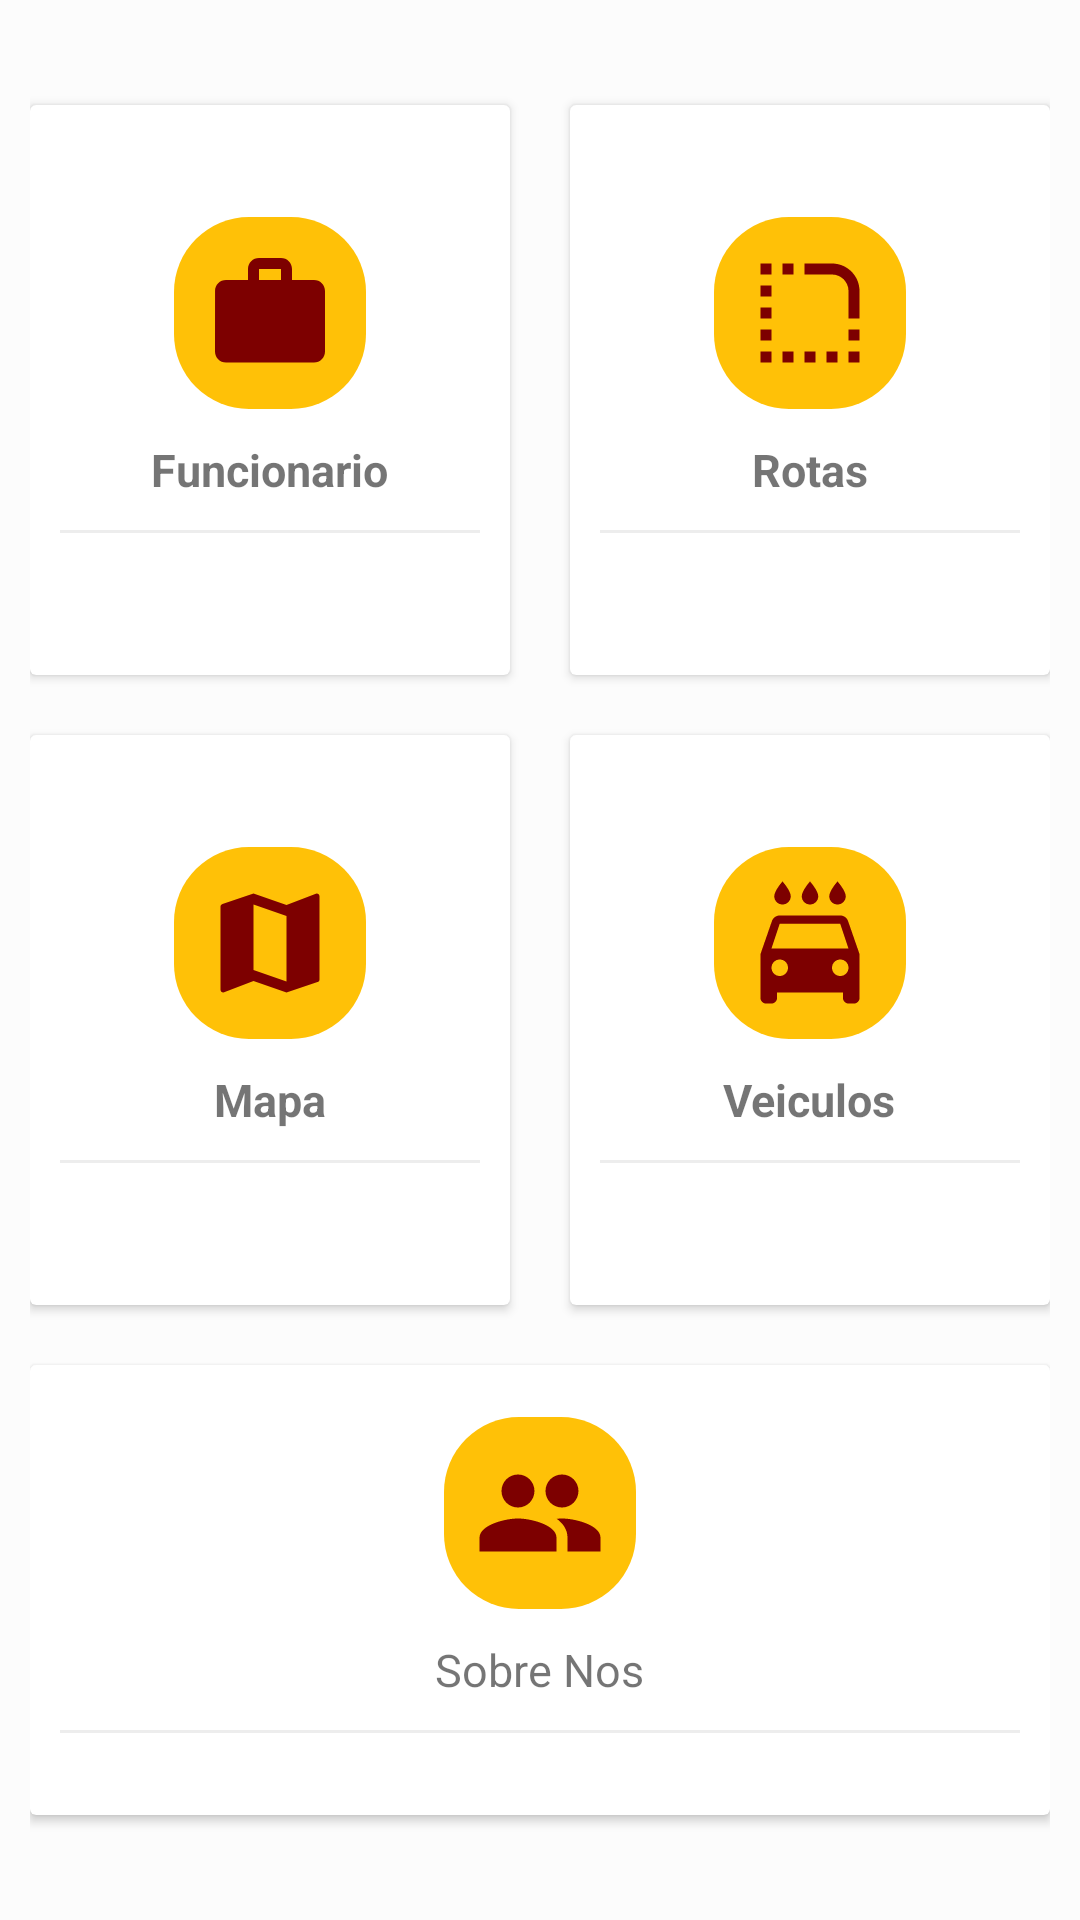

The Android layout XML behind this screen, and the referenced resources:
<!-- AndroidManifest.xml: application theme AppTheme -->
<!-- res/layout/fragment_home.xml -->
<?xml version="1.0" encoding="utf-8"?>
<LinearLayout
    xmlns:android="http://schemas.android.com/apk/res/android"
    xmlns:app="http://schemas.android.com/apk/res-auto"
    xmlns:tools="http://schemas.android.com/tools"
    android:layout_width="match_parent"
    android:layout_height="match_parent"
    android:orientation="vertical"
    android:padding="10dp"
    android:background="#fcfcfc"
    android:gravity="center"
    android:id="@+id/ll"
 >

    <LinearLayout
        android:clipToPadding="false"
        android:gravity="center"
        android:orientation="horizontal"
        android:layout_width="match_parent"
        android:layout_height="wrap_content">
        <androidx.cardview.widget.CardView
            android:foreground="?android:attr/selectableItemBackground"
            android:clickable="true"
            android:id="@+id/bankcardId"
            android:layout_width="160dp"
            android:layout_height="190dp"
            android:layout_margin="10dp">
            <LinearLayout

                android:layout_width="match_parent"
                android:layout_height="match_parent"
                android:orientation="vertical"
                android:gravity="center">
                <ImageView
                    android:id="@+id/funcionario"
                    android:layout_width="64dp"
                    android:layout_height="64dp"
                    android:background="@drawable/bg"
                    android:src="@drawable/ic_work_black_24dp"
                    android:padding="10dp"/>
                <TextView
                    android:layout_width="wrap_content"
                    android:layout_height="wrap_content"
                    android:textStyle="bold"
                    android:textSize="15dp"
                    android:layout_marginTop="10dp"
                    android:text="Funcionario"/>
                <View
                    android:layout_width="match_parent"
                    android:layout_height="1dp"
                    android:background="@color/lightgray"
                    android:layout_margin="10dp"/>

            </LinearLayout>
        </androidx.cardview.widget.CardView>
        <androidx.cardview.widget.CardView
            android:foreground="?android:attr/selectableItemBackground"
            android:clickable="true"
            android:layout_width="160dp"
            android:layout_height="190dp"
            android:layout_margin="10dp">
            <LinearLayout
                android:layout_width="match_parent"
                android:layout_height="match_parent"
                android:orientation="vertical"
                android:gravity="center">
                <ImageView
                    android:id="@+id/rota"
                    android:layout_width="64dp"
                    android:layout_height="64dp"
                    android:background="@drawable/bg"
                    android:src="@drawable/ic_rounded_corner_black_24dp"
                    android:padding="10dp"/>
                <TextView
                    android:layout_width="wrap_content"
                    android:layout_height="wrap_content"
                    android:textStyle="bold"
                    android:textSize="15dp"
                    android:layout_marginTop="10dp"
                    android:text="Rotas"/>
                <View
                    android:layout_width="match_parent"
                    android:layout_height="1dp"
                    android:background="@color/lightgray"
                    android:layout_margin="10dp"/>

            </LinearLayout>
        </androidx.cardview.widget.CardView>

    </LinearLayout>
    <LinearLayout
        android:clipToPadding="false"
        android:gravity="center"
        android:orientation="horizontal"
        android:layout_width="match_parent"
        android:layout_height="wrap_content">
        <androidx.cardview.widget.CardView
            android:foreground="?android:attr/selectableItemBackground"
            android:clickable="true"
            android:layout_width="160dp"
            android:layout_height="190dp"
            android:layout_margin="10dp">
            <LinearLayout
                android:layout_width="match_parent"
                android:layout_height="match_parent"
                android:orientation="vertical"
                android:gravity="center">
                <ImageView
                    android:id="@+id/mapa"
                    android:layout_width="64dp"
                    android:layout_height="64dp"
                    android:background="@drawable/bg"
                    android:src="@drawable/ic_map_black_24dp"
                    android:padding="10dp"/>
                <TextView
                    android:layout_width="wrap_content"
                    android:layout_height="wrap_content"
                    android:textStyle="bold"
                    android:textSize="15dp"
                    android:layout_marginTop="10dp"
                    android:text="Mapa"/>
                <View
                    android:layout_width="match_parent"
                    android:layout_height="1dp"
                    android:background="@color/lightgray"
                    android:layout_margin="10dp"/>


            </LinearLayout>
        </androidx.cardview.widget.CardView>
        <androidx.cardview.widget.CardView
            android:foreground="?android:attr/selectableItemBackground"
            android:clickable="true"
            android:layout_width="160dp"
            android:layout_height="190dp"
            android:layout_margin="10dp">

            <LinearLayout
                android:layout_width="match_parent"
                android:layout_height="match_parent"
                android:gravity="center"
                android:orientation="vertical">

                <ImageView
                    android:id="@+id/veiculo"
                    android:layout_width="64dp"
                    android:layout_height="64dp"
                    android:background="@drawable/bg"
                    android:padding="10dp"
                    android:src="@drawable/ic_local_car_wash_black_24dp" />

                <TextView
                    android:layout_width="wrap_content"
                    android:layout_height="wrap_content"
                    android:layout_marginTop="10dp"
                    android:text="Veiculos"
                    android:textSize="15dp"
                    android:textStyle="bold" />

                <View
                    android:layout_width="match_parent"
                    android:layout_height="1dp"
                    android:layout_margin="10dp"
                    android:background="@color/lightgray" />


            </LinearLayout>
        </androidx.cardview.widget.CardView>

    </LinearLayout>
    <LinearLayout
        android:clipToPadding="false"
        android:gravity="center"
        android:orientation="horizontal"
        android:layout_width="match_parent"
        android:layout_height="wrap_content">
        <androidx.cardview.widget.CardView
            android:foreground="?android:attr/selectableItemBackground"
            android:clickable="true"
            android:layout_width="340dp"
            android:layout_height="150dp"
            android:layout_margin="10dp">
            <LinearLayout

                android:layout_width="match_parent"
                android:layout_height="match_parent"
                android:orientation="vertical"
                android:gravity="center">
                <ImageView
                    android:id="@+id/sobre"
                    android:layout_width="64dp"
                    android:layout_height="64dp"
                    android:background="@drawable/bg"
                    android:src="@drawable/ic_group_black_24dp"
                    android:padding="10dp"/>

                <TextView
                    android:layout_width="wrap_content"
                    android:layout_height="wrap_content"
                    android:layout_marginTop="10dp"
                    android:text="Sobre Nos"
                    android:textSize="15dp"
                    android:textStyle="" />
                <View
                    android:layout_width="match_parent"
                    android:layout_height="1dp"
                    android:background="@color/lightgray"
                    android:layout_margin="10dp"/>

            </LinearLayout>
        </androidx.cardview.widget.CardView>


    </LinearLayout>
</LinearLayout>
<!-- resources referenced by this layout -->
<resources>
  <color name="lightgray">#ededed</color>
  <!-- drawable bg (drawable) -->
  <?xml version="1.0" encoding="utf-8"?>
  <shape xmlns:android="http://schemas.android.com/apk/res/android"
      android:shape="rectangle"
      >
      <solid
          android:color="@color/colorPrimary"
          />
      <corners android:radius="25dp" />
  
  </shape>
  <!-- drawable ic_group_black_24dp (drawable) -->
  <vector android:height="24dp" android:tint="#7D0000"
      android:viewportHeight="24.0" android:viewportWidth="24.0"
      android:width="24dp" xmlns:android="http://schemas.android.com/apk/res/android">
      <path android:fillColor="#FF000000" android:pathData="M16,11c1.66,0 2.99,-1.34 2.99,-3S17.66,5 16,5c-1.66,0 -3,1.34 -3,3s1.34,3 3,3zM8,11c1.66,0 2.99,-1.34 2.99,-3S9.66,5 8,5C6.34,5 5,6.34 5,8s1.34,3 3,3zM8,13c-2.33,0 -7,1.17 -7,3.5L1,19h14v-2.5c0,-2.33 -4.67,-3.5 -7,-3.5zM16,13c-0.29,0 -0.62,0.02 -0.97,0.05 1.16,0.84 1.97,1.97 1.97,3.45L17,19h6v-2.5c0,-2.33 -4.67,-3.5 -7,-3.5z"/>
  </vector>
  <!-- drawable ic_local_car_wash_black_24dp (drawable) -->
  <vector android:height="24dp" android:tint="#7D0000"
      android:viewportHeight="24.0" android:viewportWidth="24.0"
      android:width="24dp" xmlns:android="http://schemas.android.com/apk/res/android">
      <path android:fillColor="#FF000000" android:pathData="M17,5c0.83,0 1.5,-0.67 1.5,-1.5 0,-1 -1.5,-2.7 -1.5,-2.7s-1.5,1.7 -1.5,2.7c0,0.83 0.67,1.5 1.5,1.5zM12,5c0.83,0 1.5,-0.67 1.5,-1.5 0,-1 -1.5,-2.7 -1.5,-2.7s-1.5,1.7 -1.5,2.7c0,0.83 0.67,1.5 1.5,1.5zM7,5c0.83,0 1.5,-0.67 1.5,-1.5C8.5,2.5 7,0.8 7,0.8S5.5,2.5 5.5,3.5C5.5,4.33 6.17,5 7,5zM18.92,8.01C18.72,7.42 18.16,7 17.5,7h-11c-0.66,0 -1.21,0.42 -1.42,1.01L3,14v8c0,0.55 0.45,1 1,1h1c0.55,0 1,-0.45 1,-1v-1h12v1c0,0.55 0.45,1 1,1h1c0.55,0 1,-0.45 1,-1v-8l-2.08,-5.99zM6.5,18c-0.83,0 -1.5,-0.67 -1.5,-1.5S5.67,15 6.5,15s1.5,0.67 1.5,1.5S7.33,18 6.5,18zM17.5,18c-0.83,0 -1.5,-0.67 -1.5,-1.5s0.67,-1.5 1.5,-1.5 1.5,0.67 1.5,1.5 -0.67,1.5 -1.5,1.5zM5,13l1.5,-4.5h11L19,13L5,13z"/>
  </vector>
  <!-- drawable ic_map_black_24dp (drawable) -->
  <vector android:height="24dp" android:tint="#7D0000"
      android:viewportHeight="24.0" android:viewportWidth="24.0"
      android:width="24dp" xmlns:android="http://schemas.android.com/apk/res/android">
      <path android:fillColor="#FF000000" android:pathData="M20.5,3l-0.16,0.03L15,5.1 9,3 3.36,4.9c-0.21,0.07 -0.36,0.25 -0.36,0.48V20.5c0,0.28 0.22,0.5 0.5,0.5l0.16,-0.03L9,18.9l6,2.1 5.64,-1.9c0.21,-0.07 0.36,-0.25 0.36,-0.48V3.5c0,-0.28 -0.22,-0.5 -0.5,-0.5zM15,19l-6,-2.11V5l6,2.11V19z"/>
  </vector>
  <!-- drawable ic_rounded_corner_black_24dp (drawable) -->
  <vector android:height="24dp" android:tint="#7D0000"
      android:viewportHeight="24.0" android:viewportWidth="24.0"
      android:width="24dp" xmlns:android="http://schemas.android.com/apk/res/android">
      <path android:fillColor="#FF000000" android:pathData="M19,19h2v2h-2v-2zM19,17h2v-2h-2v2zM3,13h2v-2L3,11v2zM3,17h2v-2L3,15v2zM3,9h2L5,7L3,7v2zM3,5h2L5,3L3,3v2zM7,5h2L9,3L7,3v2zM15,21h2v-2h-2v2zM11,21h2v-2h-2v2zM15,21h2v-2h-2v2zM7,21h2v-2L7,19v2zM3,21h2v-2L3,19v2zM21,8c0,-2.76 -2.24,-5 -5,-5h-5v2h5c1.65,0 3,1.35 3,3v5h2L21,8z"/>
  </vector>
  <!-- drawable ic_work_black_24dp (drawable) -->
  <vector android:height="24dp" android:tint="#7D0000"
      android:viewportHeight="24.0" android:viewportWidth="24.0"
      android:width="24dp" xmlns:android="http://schemas.android.com/apk/res/android">
      <path android:fillColor="#FF000000" android:pathData="M20,6h-4L16,4c0,-1.11 -0.89,-2 -2,-2h-4c-1.11,0 -2,0.89 -2,2v2L4,6c-1.11,0 -1.99,0.89 -1.99,2L2,19c0,1.11 0.89,2 2,2h16c1.11,0 2,-0.89 2,-2L22,8c0,-1.11 -0.89,-2 -2,-2zM14,6h-4L10,4h4v2z"/>
  </vector>
  <color name="colorPrimary">#FFC107</color>
</resources>
